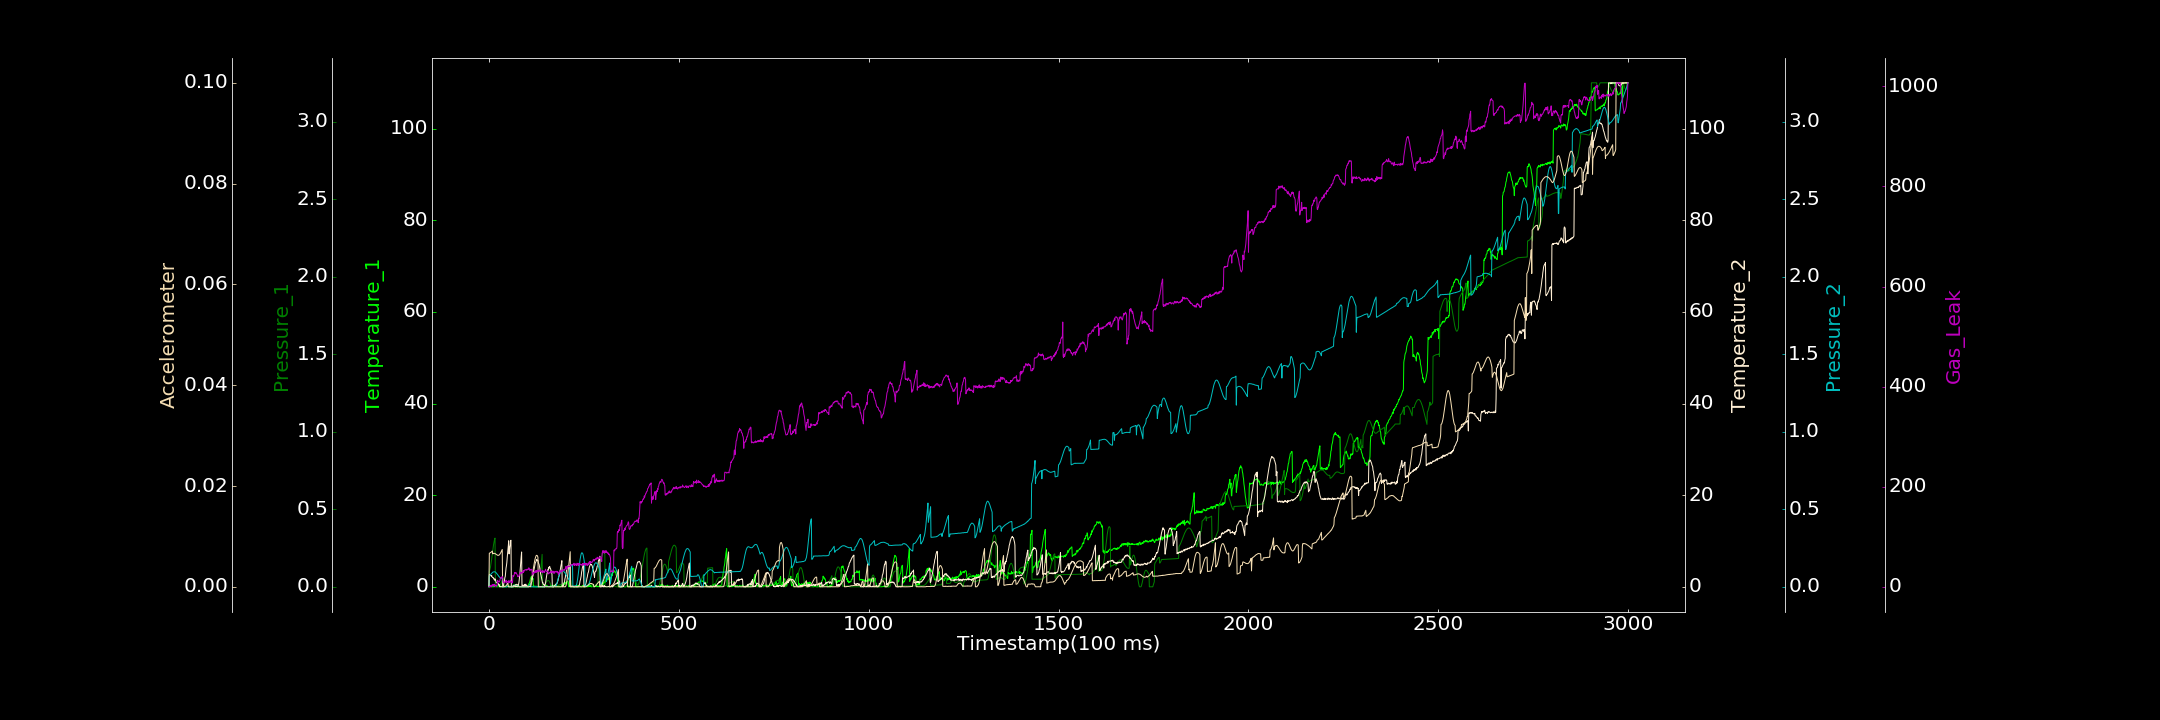

Source data for this figure (header and first rows):
0.000000000, 0.000000000, 0.000264594, 0.092666307, 0.000000000, 0.000002104, 0.127934495
1, 0.2002, 0.09896, 2.65, 0.06939, 0.006658, 0.000000000
2, 0.000000000, 0.1055, 2.659, 0.07197, 0.006691, 0.2105
3, 0.000000000, 0.1152, 2.688, 0.0752, 0.006706, 0.9786
4, 0.000000000, 0.1264, 2.501, 0.07847, 0.006764, 0.000000000
5, 0.2238, 0.1418, 2.476, 0.08207, 0.006815, 2.947
6, 0.000000000, 0.1577, 2.321, 0.0839, 0.006884, 0.1708
7, 0.1602, 0.1756, 2.49, 0.08654, 0.006961, 0.0005276
8, 0.000000000, 0.1949, 2.241, 0.08942, 0.007008, 3.85
9, 0.000000000, 0.2144, 2.073, 0.09241, 0.007099, 1.915
10, 0.000000000, 0.2338, 2.006, 0.0938, 0.006528, 4.3
11, 0.000000000, 0.2524, 2.005, 0.09571, 0.006598, 2.381
12, 0.07324, 0.2693, 1.985, 0.09612, 0.006625, 3.643
13, 0.000000000, 0.2844, 1.663, 0.097, 0.006655, 2.448
14, 0.2451, 0.2969, 1.742, 0.09764, 0.00665, 5.126
15, 0.3756, 0.3073, 1.519, 0.09681, 0.006614, 0.000000000
16, 0.000000000, 0.3139, 1.373, 0.09663, 0.006565, 2.237
17, 0.06232, 0.000000000, 1.697, 0.09528, 0.006573, 3.209
18, 0.05633, 0.000000000, 1.251, 0.09305, 0.006493, 2.232
19, 0.09165, 0.000000000, 0.9722, 0.09005, 0.006435, 2.772
20, 0.000000000, 0.000000000, 0.8899, 0.08729, 0.006379, 1.109
21, 0.000000000, 0.000000000, 0.8701, 0.0837, 0.006355, 3.211
22, 0.02254, 0.00002726, 0.8977, 0.08117, 0.006297, 7.31
23, 0.1615, 0.0001442, 0.8687, 0.07805, 0.006243, 13.05
24, 0.000000000, 0.0001439, 0.7598, 0.0743, 0.006244, 9.824
25, 0.3398, 0.000000000, 0.6171, 0.071, 0.006261, 10.87
26, 0.3223, 0.000009355, 0.3908, 0.06742, 0.006246, 10.34
27, 0.01507, 0.001084, 0.4868, 0.06475, 0.006337, 9.486
28, 0.000000000, 0.003102, 0.000000000, 0.06181, 0.006392, 11.44
29, 0.005803, 0.007103, 0.1131, 0.05962, 0.006485, 13.2
30, 0.2232, 0.01132, 0.000000000, 0.05782, 0.006642, 17.72
31, 0.0109, 0.01677, 0.000000000, 0.05616, 0.006744, 17.33
32, 0.000000000, 0.02273, 0.000000000, 0.05502, 0.006911, 18.87
33, 0.1499, 0.03006, 0.01074, 0.05573, 0.007065, 19.52
34, 0.000000000, 0.03655, 0.03409, 0.05512, 0.007244, 17.68
35, 0.000000000, 0.043, 0.000000000, 0.05514, 0.007405, 19.71
36, 0.04248, 0.0497, 0.000000000, 0.0005317, 0.000000000, 20.15
37, 0.000000000, 0.05636, 0.2258, 0.000000000, 0.000000000, 10.99
38, 0.000000000, 0.0001137, 0.06116, 0.000000000, 0.000000000, 7.805
39, 0.4238, 0.00001378, 0.7103, 0.000000000, 0.0000305, 9.21
40, 0.000000000, 0.000000000, 0.9582, 0.000000000, 0.00003036, 8.816
41, 0.000000000, 0.0002682, 1.444, 0.0004054, 0.00003861, 8.734
42, 0.08536, 0.000000000, 2.026, 0.00007899, 0.00006463, 8.617
43, 0.000000000, 0.0003619, 2.263, 0.0002405, 0.00008265, 10.57
44, 0.000000000, 0.000000000, 3.233, 0.0004152, 0.0001594, 10.44
45, 0.157, 0.00003679, 4.084, 0.000000000, 0.0001923, 13.3
46, 0.000000000, 0.000000000, 4.57, 0.000000000, 0.0003005, 7.572
47, 0.000000000, 0.0002592, 5.22, 0.0001534, 0.0003844, 9.628
48, 0.1016, 0.0001168, 6.387, 0.002306, 0.0004883, 10.01
49, 0.03919, 0.000000000, 7.231, 0.002818, 0.0006089, 10.11
50, 0.2495, 0.00002949, 8.03, 0.003172, 0.0007569, 10.5
51, 0.01619, 0.000000000, 8.962, 0.002529, 0.00001601, 8.993
52, 0.25, 0.000000000, 10.05, 0.0003247, 0.000009368, 12.14
53, 0.000000000, 0.0003146, 7.166, 0.0003888, 0.00002631, 8.475
54, 0.00192, 0.0002755, 7.975, 0.000000000, 0.000000000, 9.69
55, 0.1845, 0.000000462, 8.739, 0.00004265, 0.000006572, 8.965
56, 0.007857, 0.000000000, 9.076, 0.000000000, 0.000000000, 13.15
57, 0.1368, 0.0001159, 10.09, 0.000000000, 0.000000000, 11.77
58, 0.000000000, 0.000000000, 10.16, 0.000000000, 0.000004237, 11.4
59, 0.000000000, 0.0001101, 0.000000000, 0.0003549, 0.000000000, 8.369
60, 0.000000000, 0.0002159, 0.01418, 0.0004358, 0.000000000, 8.757
... 2,939 more rows
